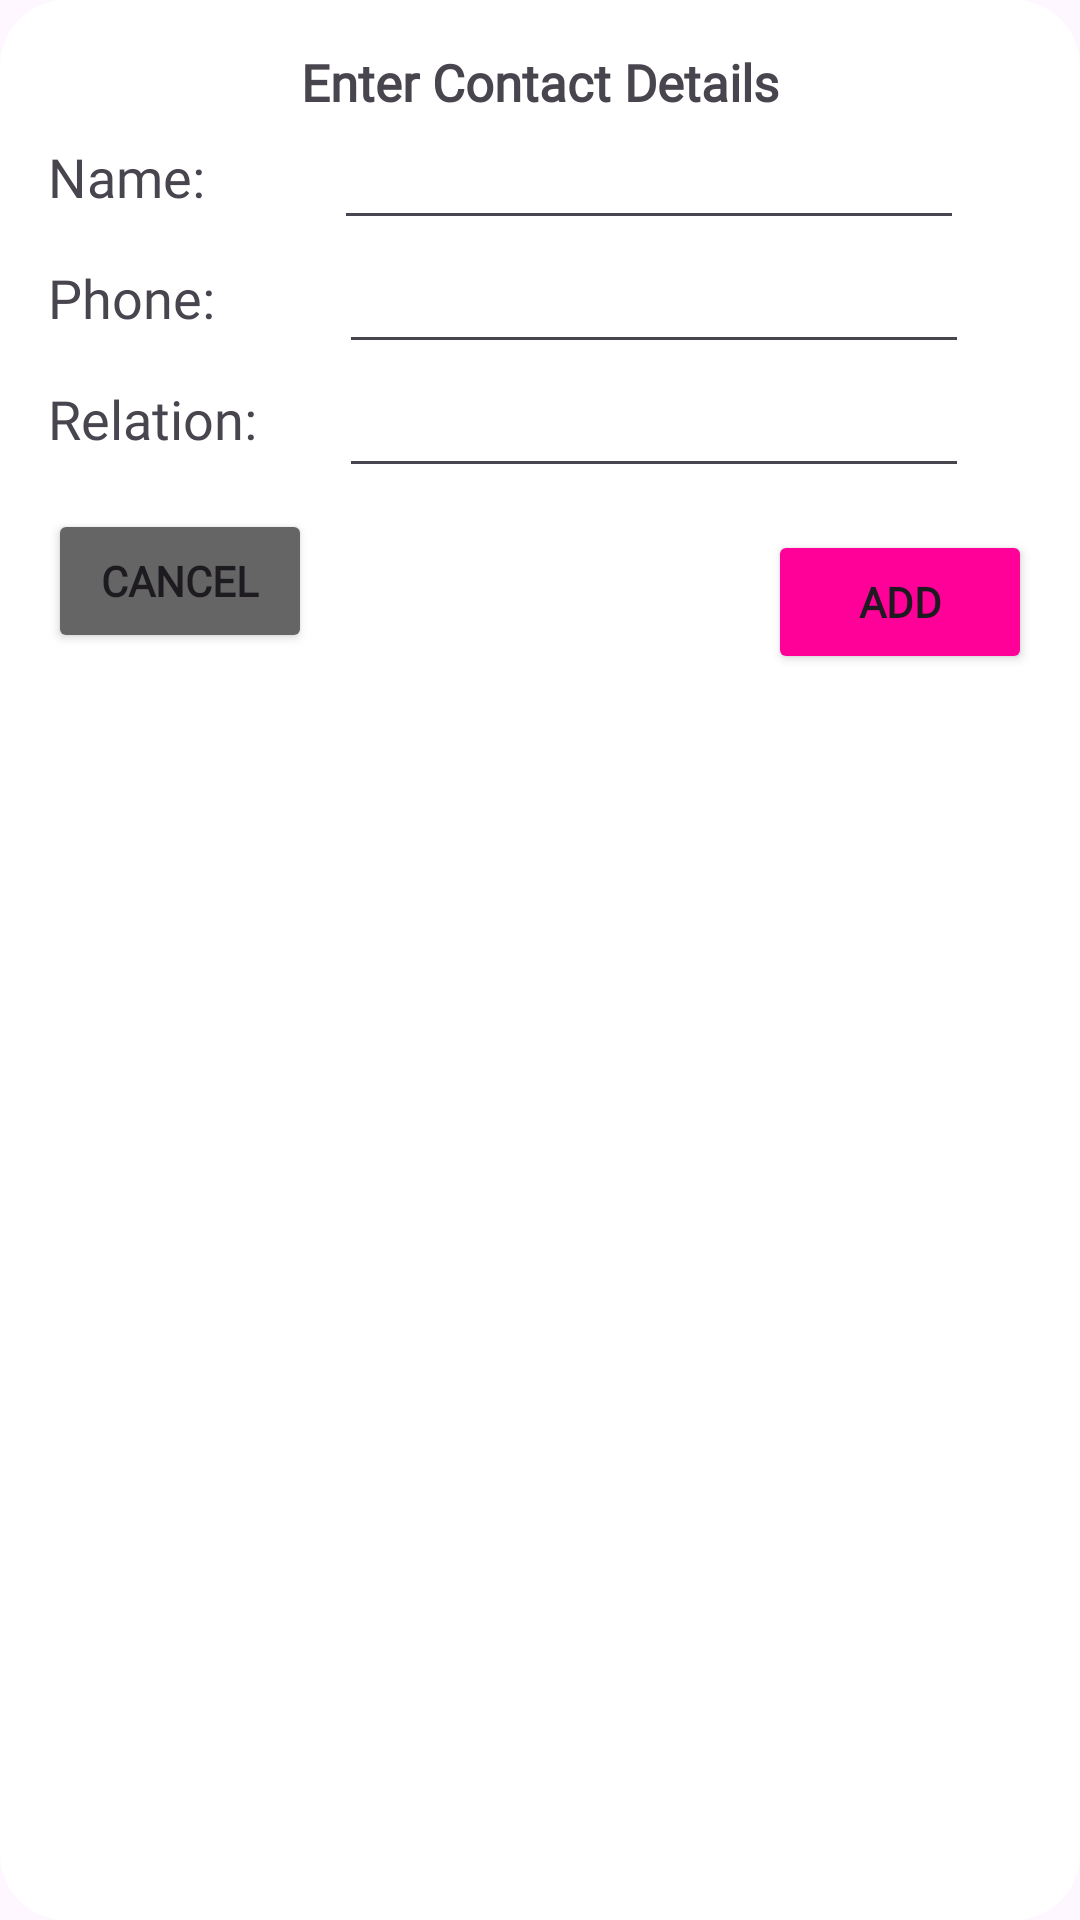

Here is an Android app screen rendered from its layout file. Give the layout XML and the strings, colors and styles it references.
<!-- AndroidManifest.xml: application theme Theme.GuardianSafetyApp -->
<!-- res/layout/add_contact_dialog.xml -->
<?xml version="1.0" encoding="utf-8"?>
<androidx.constraintlayout.widget.ConstraintLayout xmlns:android="http://schemas.android.com/apk/res/android"
    xmlns:app="http://schemas.android.com/apk/res-auto"
    xmlns:tools="http://schemas.android.com/tools"
    android:layout_width="match_parent"
    android:padding="16dp"
    android:background="@drawable/inputbg"
    android:layout_height="wrap_content">

    <TextView
        android:id="@+id/textView8"
        android:layout_width="match_parent"
        android:layout_height="wrap_content"
        android:fontFamily="@font/poppingregular"
        android:gravity="center"
        android:text="Enter Contact Details"
        android:textSize="17sp"
        android:textStyle="bold"
        app:layout_constraintEnd_toEndOf="parent"
        app:layout_constraintStart_toStartOf="parent"
        app:layout_constraintTop_toTopOf="parent" />

    <TextView
        android:id="@+id/tv45"
        android:layout_width="wrap_content"
        android:layout_height="wrap_content"
        android:fontFamily="@font/poppingregular"
        android:text="Name: "
        android:layout_marginTop="8dp"
        android:textSize="18sp"
        app:layout_constraintStart_toStartOf="@+id/textView8"
        app:layout_constraintTop_toBottomOf="@+id/textView8" />

    <EditText
        android:id="@+id/eTName"
        android:layout_width="wrap_content"
        android:layout_height="wrap_content"
        android:layout_marginStart="16dp"
        android:ems="10"
        android:inputType="text"
        app:layout_constraintEnd_toEndOf="parent"
        app:layout_constraintStart_toEndOf="@+id/tv45"
        app:layout_constraintTop_toBottomOf="@+id/textView8" />

    <TextView
        android:id="@+id/tv46"
        android:layout_width="wrap_content"
        android:layout_height="wrap_content"
        android:fontFamily="@font/poppingregular"
        android:text="Phone: "
        android:layout_marginTop="16dp"
        android:textSize="18sp"
        app:layout_constraintStart_toStartOf="@+id/textView8"
        app:layout_constraintTop_toBottomOf="@+id/tv45" />

    <EditText
        android:id="@+id/eTPhone"
        android:layout_width="wrap_content"
        android:layout_height="wrap_content"
        android:layout_marginStart="16dp"
        android:ems="10"
        android:inputType="text"
        app:layout_constraintEnd_toEndOf="parent"
        app:layout_constraintStart_toEndOf="@+id/tv46"
        app:layout_constraintTop_toBottomOf="@+id/eTName" />

    <TextView
        android:id="@+id/tv47"
        android:layout_width="wrap_content"
        android:layout_height="wrap_content"
        android:fontFamily="@font/poppingregular"
        android:text="Relation: "
        android:layout_marginTop="16dp"
        android:textSize="18sp"
        app:layout_constraintStart_toStartOf="@+id/textView8"
        app:layout_constraintTop_toBottomOf="@+id/tv46" />

    <EditText
        android:id="@+id/eTRelation"
        android:layout_width="wrap_content"
        android:layout_height="wrap_content"
        android:layout_marginStart="16dp"
        android:ems="10"
        android:inputType="text"
        app:layout_constraintEnd_toEndOf="parent"
        app:layout_constraintStart_toEndOf="@+id/tv46"
        app:layout_constraintTop_toBottomOf="@+id/eTPhone" />

    <Button
        android:id="@+id/btnCancel"
        android:layout_width="wrap_content"
        android:layout_height="wrap_content"
        android:text="Cancel"
        android:fontFamily="@font/poppingregular"
        android:textStyle="bold"
        android:layout_marginTop="18dp"
        android:backgroundTint="@color/gray"
        app:layout_constraintStart_toStartOf="parent"
        app:layout_constraintTop_toBottomOf="@+id/tv47" />

    <Button
        android:id="@+id/btnAdd"
        android:layout_width="wrap_content"
        android:layout_height="wrap_content"
        android:text="Add"
        android:fontFamily="@font/poppingregular"
        android:textStyle="bold"
        android:backgroundTint="@color/pink"
        android:layout_marginTop="14dp"
        app:layout_constraintEnd_toEndOf="parent"
        app:layout_constraintTop_toBottomOf="@+id/eTRelation" />


</androidx.constraintlayout.widget.ConstraintLayout>
<!-- resources referenced by this layout -->
<resources>
  <color name="gray">#656565</color>
  <color name="pink">#ff0099</color>
  <!-- drawable inputbg (drawable) -->
  <?xml version="1.0" encoding="utf-8"?>
  <shape android:shape="rectangle" xmlns:android="http://schemas.android.com/apk/res/android">
      <solid android:color="@color/white">
      </solid>
      <corners android:radius="22dp"></corners>
  
  </shape>
  <style name="Theme.GuardianSafetyApp" parent="Base.Theme.GuardianSafetyApp" />
  <color name="white">#FFFFFFFF</color>
  <style name="Base.Theme.GuardianSafetyApp" parent="Theme.Material3.DayNight.NoActionBar">
          
          
          <item name="rippleColor">@color/graydarkdisabled</item>
          <item name="android:selectableItemBackground">@color/graydarkdisabled</item>
      </style>
  <color name="graydarkdisabled">#8f8f8f</color>
</resources>
